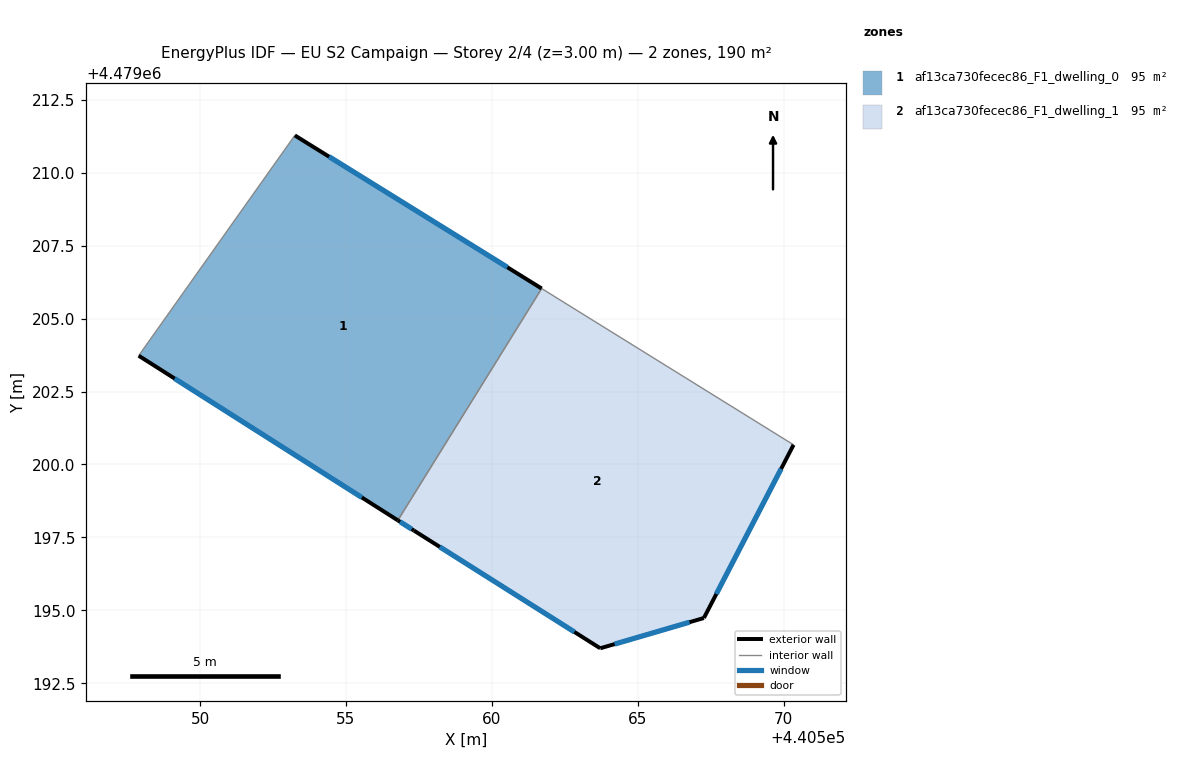
=== STOREY PLAN SPEC (per zone: floor XY polygon, exterior-wall plan segments, windows/doors) ===
zone 1: af13ca730fecec86_F1_dwelling_0  (95.2 m²)
  floor: (440561.71, 4479206.03) (440556.78, 4479198.08) (440547.90, 4479203.73) (440553.25, 4479211.28)
  exterior wall: (440561.71, 4479206.03) – (440553.25, 4479211.28)  [10.0 m]
    window: (440560.53, 4479206.76) – (440554.42, 4479210.55)  [15.6 m²]
  exterior wall: (440547.90, 4479203.73) – (440556.78, 4479198.08)  [10.5 m]
    window: (440549.13, 4479202.94) – (440555.55, 4479198.87)  [16.5 m²]
  interior walls: 2
zone 2: af13ca730fecec86_F1_dwelling_1  (95.2 m²)
  floor: (440570.34, 4479200.67) (440567.27, 4479194.74) (440563.71, 4479193.70) (440557.33, 4479197.74) (440556.78, 4479198.08) (440561.71, 4479206.03)
  exterior wall: (440557.33, 4479197.74) – (440563.72, 4479193.70)  [7.6 m]
    window: (440558.21, 4479197.18) – (440562.83, 4479194.26)  [11.8 m²]
  exterior wall: (440556.78, 4479198.08) – (440557.33, 4479197.74)  [0.7 m]
    window: (440556.85, 4479198.04) – (440557.25, 4479197.78)  [1.0 m²]
  exterior wall: (440567.27, 4479194.74) – (440570.34, 4479200.67)  [6.7 m]
    window: (440567.69, 4479195.56) – (440569.91, 4479199.85)  [10.5 m²]
  exterior wall: (440563.72, 4479193.70) – (440567.27, 4479194.74)  [3.7 m]
    window: (440564.21, 4479193.84) – (440566.77, 4479194.59)  [5.8 m²]
  interior walls: 2

=== DERIVED (storey summary) ===
Building: EU S2 Campaign
Storey: 2 of 4  (floor level z = 3.00 m)
Storey gross floor area: 190.3 m²
Zones on this storey: 2
  - af13ca730fecec86_F1_dwelling_0: floor 95.2 m²; exterior wall 20.5 m (61.4 m²); 2 window(s) 32.1 m²; WWR 52.2%
  - af13ca730fecec86_F1_dwelling_1: floor 95.2 m²; exterior wall 18.6 m (55.8 m²); 4 window(s) 29.1 m²; WWR 52.2%
Zone adjacency (shared interzone walls):
  - af13ca730fecec86_F1_dwelling_0 ↔ af13ca730fecec86_F1_dwelling_1